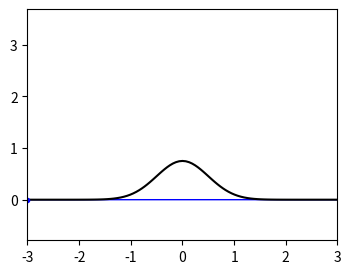

Write Python code to recreate this figure. (Note: this script raises an exception after producing the figure.)
import numpy as np
import matplotlib.pyplot as plt
from matplotlib.patches import Circle

def gauss(x, sd):
    return np.exp(-0.5*(x/sd)**2)

def deriv(x, y):
    # Use grad to get same size result
    xp = np.gradient(x)
    yp = np.gradient(y)
    return xp, yp

def osc(x, y):
    xp, yp = deriv(x, y)
    xpp, ypp = deriv(xp, yp)
    pmag = np.sqrt(xp*xp + yp*yp)
    R = (xp*xp + yp*yp)**1.5/np.abs(xp*ypp - yp*xpp)
    xc = x - R/pmag * yp
    yc = y + R/pmag * xp
    return xc, yc, R

n = 101
sd = 0.5 # m
A = 0.75 # m
v = 13.4 # m/s = 30 mph
d = 6 # m
g = 9.8 # m/s^2
xinit = np.linspace(-d/2, d/2, n)
yinit = A*gauss(xinit, sd)
xp, yp = deriv(xinit, yinit)
s = np.sum(np.sqrt(xp*xp + yp*yp))
dt = s/v
ds = s/n
ds2 = ds*ds
x = [xinit[0]]
y = [yinit[0]]
# Build up x points to get const speed
while x[-1] < 3:
    adj = 0.1
    dx = ds
    dy = A*gauss(x[-1]+dx, sd) - y[-1]
    test = dx*dx + dy*dy
    while np.abs(test - ds2)/ds2 > 0.1:
        if test > ds2:
            dx = (1-adj)*dx
        else:
            dx = (1+adj)*dx
        dy = A*gauss(x[-1]+dx, sd) - y[-1]
        test = dx*dx + dy*dy
    x += [x[-1] + dx]
    y += [y[-1] + dy]
x = np.array(x)
y = np.array(y)
xc, yc, R = osc(x, y)

# Plot osculating circles
fig, ax = plt.subplots(figsize=(4,3))
for i in range(n):
    ax.clear()
    ax.plot(x, y, '-k')
    ax.plot(x[i], y[i], '.b')
    c = Circle((xc[i], yc[i]), R[i], ec='blue', fill=False)
    ax.add_patch(c)
    plt.axis('equal')
    plt.xlim((-3,3))
    plt.ylim((-0.1,3))
    plt.savefig('frames/osc-{}.png'.format(i), bbox_inches='tight')

# Plot y-accel
xp, yp = deriv(x, y)
xpp, ypp = deriv(xp, yp)
fig, ax = plt.subplots(figsize=(4,3))
plt.plot(x, ypp/dt/dt/g, '-b')
plt.xlabel('x pos (m)')
plt.ylabel('y acc (g)')
plt.savefig('accel.png'.format(i), bbox_inches='tight')
